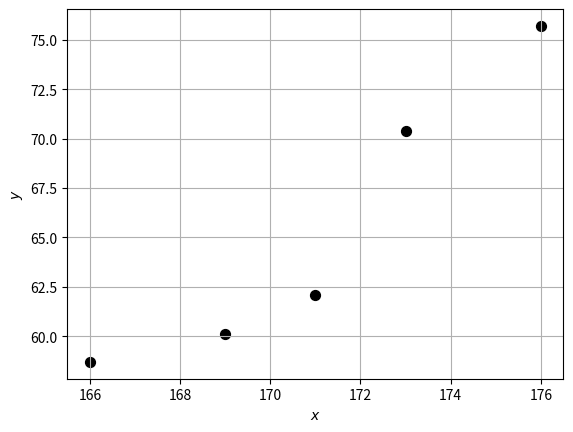
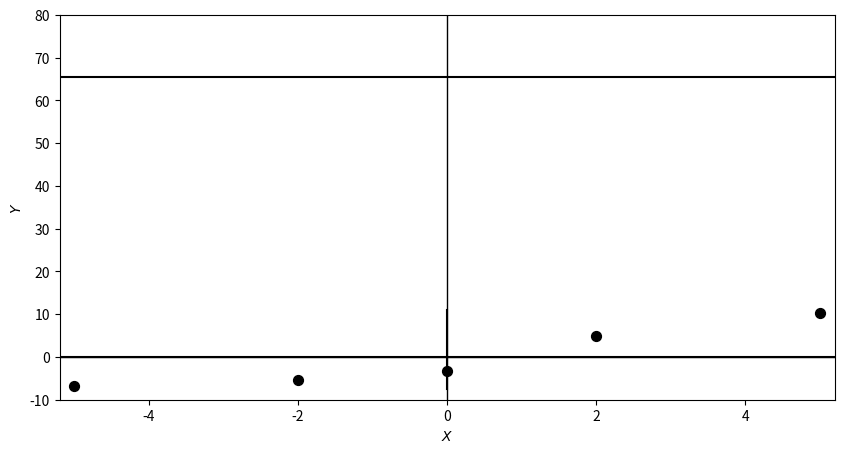
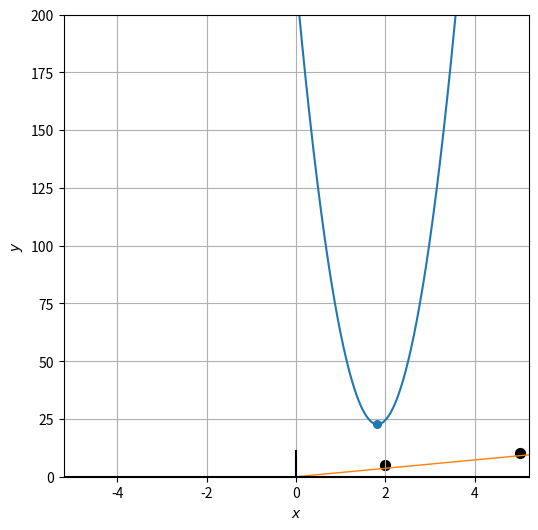

Reproduce these figures in Python, in order.
# 必要ライブラリの宣言 Import required libralies
import numpy as np
import pandas as pd
import matplotlib.pyplot as plt

# サンプルデータの宣言　Set sample data
sampleData1 = np.array([[166, 58.7],[176.0, 75.7],[171.0, 62.1],[173.0, 70.4],[169.0,60.1]])
print(sampleData1)

# 散布図の表示
# Show Scatter plot
for p in sampleData1:
    plt.scatter(p[0], p[1], c='k', s=50)
plt.grid()
plt.xlabel('$x$')
plt.ylabel('$y$')
plt.show()

plt.figure(figsize=(10,5))
for p in sampleData1:
    plt.scatter(p[0], p[1], c='k', s=50)
plt.grid()
plt.plot([0,0],[-10,80],c='k',lw=1)
plt.plot([171,171],[-10,80],c='k')
plt.plot([-10,180],[0,0],c='k',lw=1)
plt.plot([-10,180],[65.4,65.4],c='k')
plt.xlim(-10,180)
plt.ylim(-10,80)
plt.show()

# 平均値の計算
# Calculate the average value
means = sampleData1.mean(axis=0)
print(means)

# 座標系を平均値=0に変換する
# Convert coordinate system to mean value=0
sampleData2 = sampleData1 - means
print(sampleData2)

# 新しい座標系での散布図表示
# Show scatter plot of new coordinate system
for p in sampleData2:
    plt.scatter(p[0], p[1], c='k', s=50)
plt.grid()
plt.xlabel('$X$')
plt.ylabel('$Y$')
plt.plot([-6,6],[0,0], c='k')
plt.plot([0,0],[-7.5,11],c='k')
plt.xlim(-5.2,5.2)
plt.show()

# 予測関数の定義
# Definition of prediction function
def L(W0, W1):
    return(5*W0**2 + 58*W1**2 - 211.2*W1 + 214.96)

# L(0, W1)のグラフ
# Graph of L(0, W1)
plt.figure(figsize=(6,6))
W1 = np.linspace(0, 4, 501)
#plt.ylim(1,3)
plt.plot(W1, L(0,W1))
plt.scatter(1.82,22.69,s=30)
plt.xlabel('$W_1$')
plt.ylabel('$L(0,W_1)$')
plt.grid()
plt.xlim(0,3.5)
plt.ylim(0,200)
plt.show()

def pred1(X):
    return 1.82*X

# 散布図と回帰直線（変換後）
# Show scatter plot and regression line (after conversion)
for p in sampleData2:
    plt.scatter(p[0], p[1], c='k', s=50)
X=np.array([-6,6])
plt.plot(X, pred1(X), lw=1)
plt.plot([-6,6],[0,0], c='k')
plt.plot([0,0],[-11,11],c='k')
plt.xlim(-5.2,5.2)
plt.grid()
plt.xlabel('$X$')
plt.ylabel('$Y$')
plt.show()

def pred2(x):
    return 1.82*x - 245.9

# 散布図と回帰直線（オリジナル）
# Show scatter plot and regression line (original)
for p in sampleData1:
    plt.scatter(p[0], p[1], c='k', s=50)
x=np.array([166,176])
plt.plot(x, pred2(x), lw=1)
plt.grid()
plt.xlabel('$x$')
plt.ylabel('$y$')
plt.show()